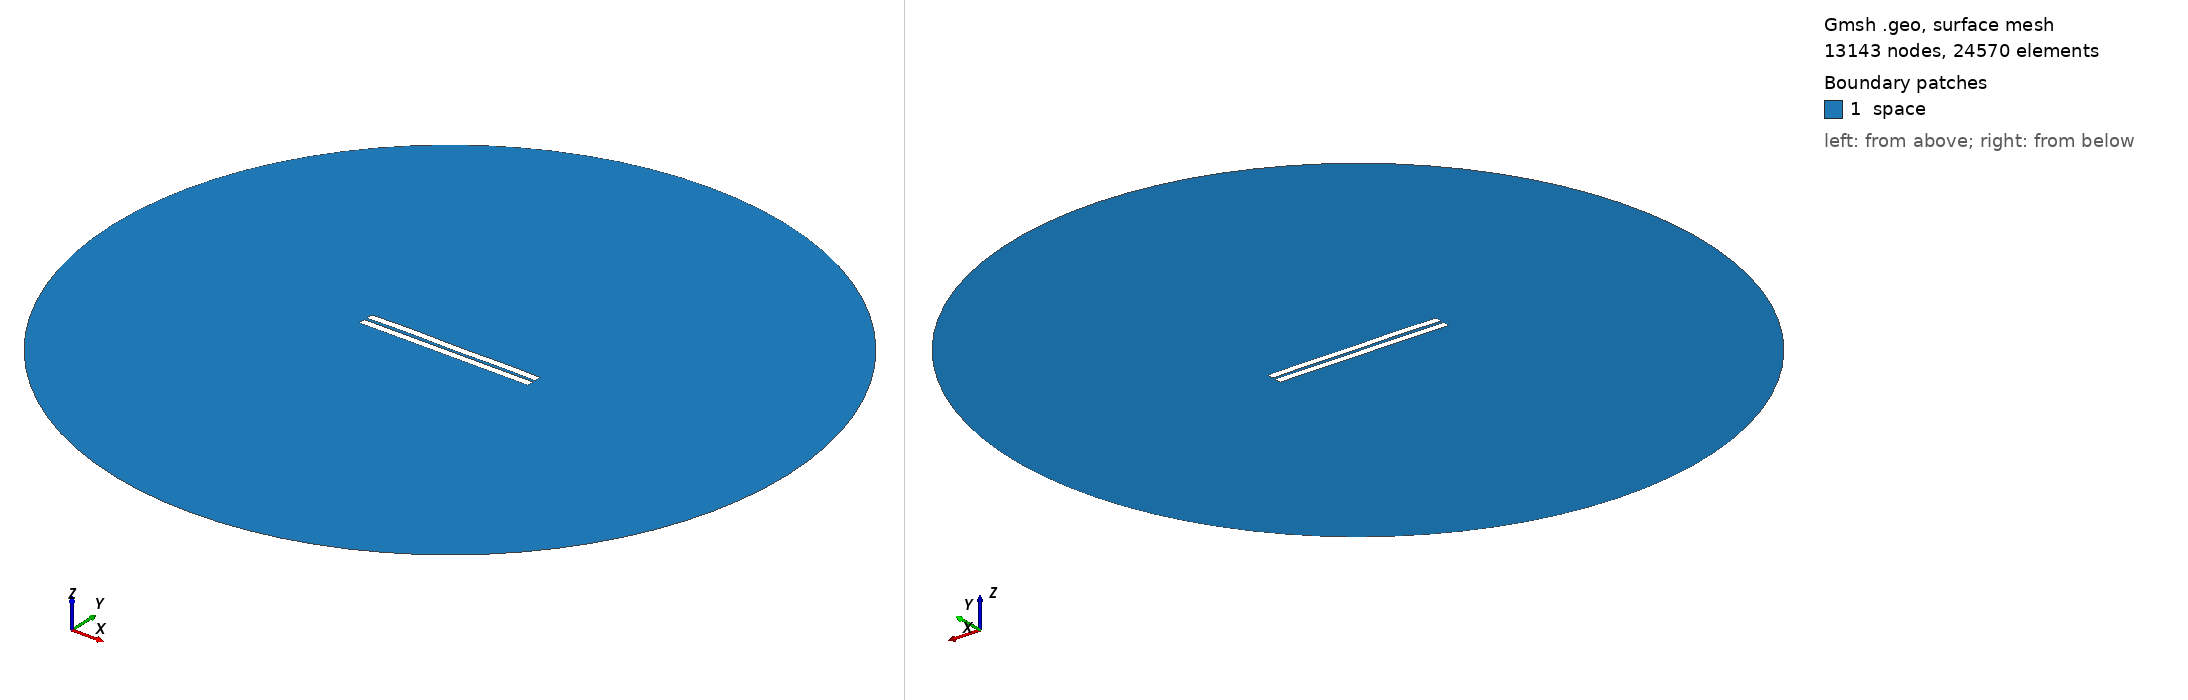

Gmsh geometry script, surface-meshed: 13143 nodes, 24570 surface elements. Boundary patches (legend numbers): 1 space. Left view from above one corner, right view from below the opposite corner. Legend entries are the model's physical surfaces. The drawing asked Gmsh for element sizes between 1% and 20% of the model's largest extent; the script's own settings can give other sizes.

=== 970.geo (drawn) ===
//---------------------------------------
// Geometry kernel
//---------------------------------------

SetFactory("OpenCASCADE");



//---------------------------------------
// Parameters of the geometry
//---------------------------------------

// Overetch of the upper plate
overetch = 0.0;

// Distance between the plates
distance = 1.75;

// Discretization over the x axis (for the deformation)
nx = 50; 

// Length of the plate
L = 100 - overetch; 

// Number of modes
n = 4; 

// 1st mode coefficient
coeff(1) = 0.0;
beta(1) = 0.596864 * 3.1415926535 / L;

// 2nd mode coefficient
coeff(2) = 0.07499999999999998;
beta(2) = 1.49418 * 3.1415926535 / L;

// 3rd mode coefficient
coeff(3) = 0.07499999999999998;
beta(3) = 2.50025 * 3.1415926535 / L;

// 4th mode coefficient
coeff(4) = 0.15;
beta(4) = 3.49999 * 3.1415926535 / L;



//---------------------------------------
// Upper plate (deformed rectangle)
//---------------------------------------

// Coordiantes of the upper plate
xmin = -50;
xmax = 50 - overetch;

// Height of the upper plate
yheight = 4 - 2 * overetch;

// Indexes of the points
UpperID[] = {};
LowerID[] = {};
LeftID[] = {};
RightID[] = {};

// Point index
p = 1;

// Horizontal edges
For i In {1:nx}
    x = xmin + (i-1)*(xmax - xmin)/(nx-1);

    y_bottom = distance / 2 + overetch;
    For j In {1:n}
        C = (Cosh(beta(j)*L) + Cos(beta(j)*L)) / (Sinh(beta(j)*L) + Sin(beta(j)*L));
        y_bottom  = y_bottom + coeff(j) * (Cosh(beta(j)*(x+50)) - Cos(beta(j)*(x+50)) - C * (Sinh(beta(j)*(x+50)) - Sin(beta(j)*(x+50))));
    EndFor

    y_top = y_bottom + yheight;

    Point(p) = {x, y_top, 0, 1.0};
    UpperID[i] = p;
    p = p + 1;

    Point(p) = {x, y_bottom, 0, 1.0};
    LowerID[i] = p;
    p = p + 1;
EndFor

// Create point lists
UpperPts[] = {}; LowerPts[] = {};
For i In {1:nx}
  UpperPts[] += {UpperID[i]};
  LowerPts[] += {LowerID[i]};
EndFor

// Build splines
Spline(1) = {UpperPts[]};
Spline(2) = {LowerPts[]};
Line(3) = {LowerPts[nx-1], UpperPts[nx-1]};
Line(4) = {LowerPts[0], UpperPts[0]};

// Build the plane surface
Curve Loop(1) = {2, 3, -1, -4};
Plane Surface(1) = {1};



//---------------------------------------
// Lower plate (rectangle)
//---------------------------------------

// Vertices
Point(1001) = {-50, -1, 0, 1.0};
Point(1002) = { 50, -1, 0, 1.0};
Point(1003) = { 50,  -5, 0, 1.0};
Point(1004) = {-50,  -5, 0, 1.0};

// Edges
Line(5) = {1001, 1002};
Line(6) = {1002, 1003};
Line(7) = {1003, 1004};
Line(8) = {1004, 1001};

// Plane surface
Line Loop(2) = {5, 6, 7, 8};
Plane Surface(2) = {2}; 



//---------------------------------------
// Outer (fictious) boundary
//---------------------------------------

// Points
Point(1005) = {0, 0, 0};       // Center
Point(1006) = {200, 0, 0};     // Start point
Point(1007) = {0, 200, 0};     // 90 degrees
Point(1008) = {-200, 0, 0};    // 180 degrees
Point(1009) = {0, -200, 0};    // 270 degrees

// Circle arcs (each needs start, center, end)
Circle(9) = {1006, 1005, 1007};
Circle(10) = {1007, 1005, 1008};
Circle(11) = {1008, 1005, 1009};
Circle(12) = {1009, 1005, 1006};

// Plane surface for the entire domain
Curve Loop(3) = {9, 10, 11, 12};
Surface(3) = {3};

// Subtract the plates from the whole domain to obtain the actual domain where we want to solve the equations
BooleanDifference{ Surface{3}; Delete; }{ Surface{1}; Surface{2}; Delete; }




//---------------------------------------
// Transfinite Lines/Curves
//---------------------------------------

// Set the number of points on the boundaries
r = 7;

// Plates
Transfinite Curve {1, 2} = 50*r Using Progression 1;
Transfinite Curve {3, 4} = 2*r Using Progression 1;
Transfinite Line {5, 7} = 50*r Using Progression 1;
Transfinite Line {6, 8} = 2*r Using Progression 1;

// Outer boundary
Transfinite Line {9, 10, 11, 12} = 20 Using Progression 1;



//---------------------------------------
// Physical groups
//---------------------------------------                

// Physical curves (boundaries)
Physical Line("force_segment", 10) = {2};
Physical Line("upper_plate", 11) = {1, 3, 4};
Physical Line("lower_plate", 12) = {5, 6, 7, 8};
Physical Line("boundary", 20) = {9, 10, 11, 12};

// Physical Surfaces
Physical Surface("space", 30) = {3};



//---------------------------------------
// 6. Generate the Mesh
//---------------------------------------

// 2D mesh generation
Mesh 2;
